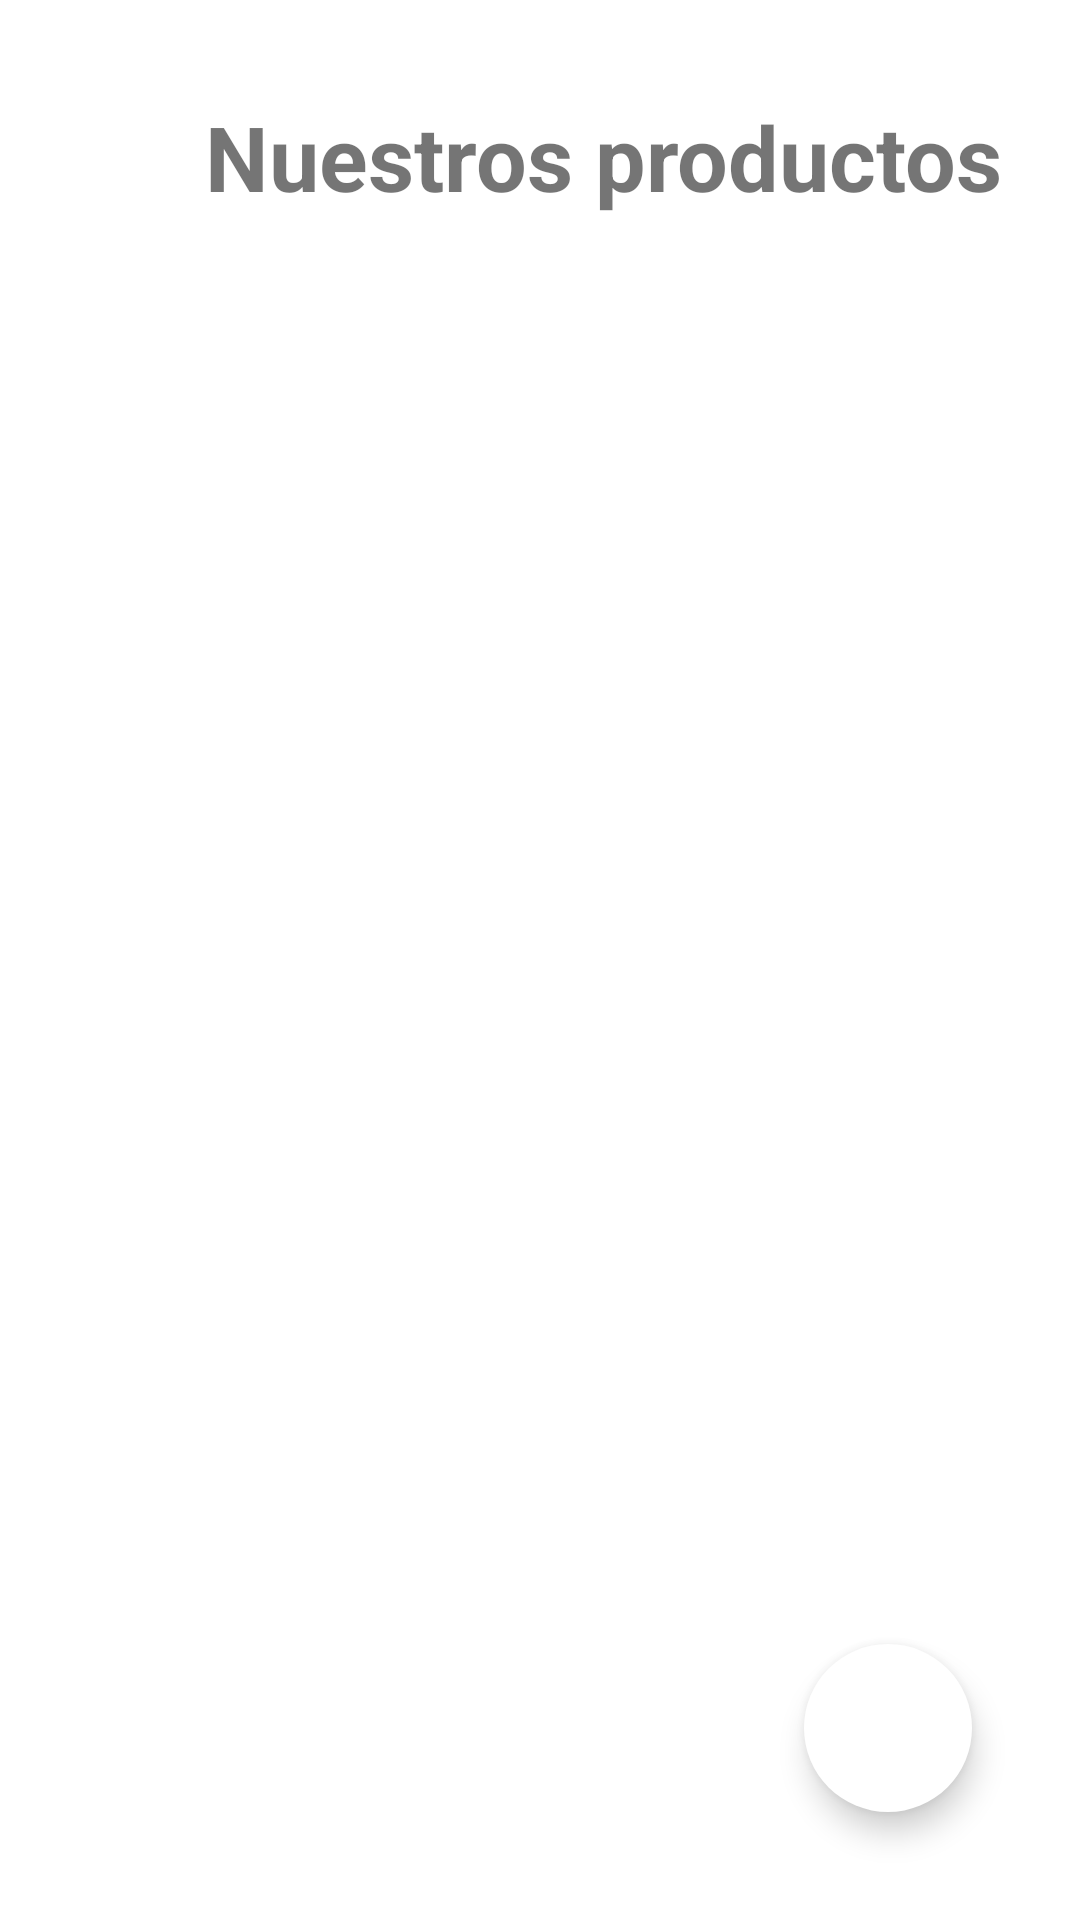

Write the Android layout XML for this screen, with the resource values it uses.
<!-- AndroidManifest.xml: application theme Theme.Veterinariarondon -->
<!-- res/layout/activity_main.xml -->
<?xml version="1.0" encoding="utf-8"?>
<androidx.constraintlayout.widget.ConstraintLayout xmlns:android="http://schemas.android.com/apk/res/android"
    xmlns:app="http://schemas.android.com/apk/res-auto"
    xmlns:tools="http://schemas.android.com/tools"
    android:layout_width="match_parent"
    android:layout_height="match_parent"

    tools:context=".MainActivity">

    <TextView
        android:id="@+id/textView"
        android:layout_width="wrap_content"
        android:layout_height="wrap_content"
        android:layout_marginStart="68dp"
        android:layout_marginTop="32dp"
        android:text="Nuestros productos"
        android:textAlignment="center"
        android:textSize="30sp"
        android:textStyle="bold"
        app:layout_constraintStart_toStartOf="parent"
        app:layout_constraintTop_toTopOf="parent" />

    <androidx.recyclerview.widget.RecyclerView
        android:id="@+id/recyclerView"
        android:layout_width="match_parent"
        android:layout_height="0dp"
        android:layout_marginTop="20dp"
        app:layout_constraintBottom_toBottomOf="parent"
        app:layout_constraintEnd_toEndOf="parent"
        app:layout_constraintHorizontal_bias="0.0"
        app:layout_constraintStart_toStartOf="parent"
        app:layout_constraintTop_toBottomOf="@id/textView" />

    l
    <com.google.android.material.floatingactionbutton.FloatingActionButton
        android:id="@+id/cart_shopping"
        app:layout_constraintEnd_toEndOf="parent"
        app:layout_constraintBottom_toBottomOf="parent"
        android:layout_width="wrap_content"
        android:layout_height="wrap_content"
        android:layout_margin="36dp"
        android:elevation="4dp"
        android:backgroundTint="#FFF"
        android:src="@drawable/shopping_cart"
        app:borderWidth="0dp"

        />


</androidx.constraintlayout.widget.ConstraintLayout>
<!-- resources referenced by this layout -->
<resources>
  <style name="Theme.Veterinariarondon" parent="Theme.MaterialComponents.DayNight.DarkActionBar">
          
          <item name="colorPrimary">@color/purple_500</item>
          <item name="colorPrimaryVariant">@color/purple_700</item>
          <item name="colorOnPrimary">@color/white</item>
          
          <item name="colorSecondary">@color/teal_200</item>
          <item name="colorSecondaryVariant">@color/teal_700</item>
          <item name="colorOnSecondary">@color/black</item>
          
          <item name="android:statusBarColor" tools:targetApi="l">?attr/colorPrimaryVariant</item>
          
      </style>
  <color name="purple_500">#FF6200EE</color>
  <color name="purple_700">#FF3700B3</color>
  <color name="white">#FFFFFFFF</color>
  <color name="teal_200">#FF03DAC5</color>
  <color name="teal_700">#FF018786</color>
  <color name="black">#FF000000</color>
</resources>
